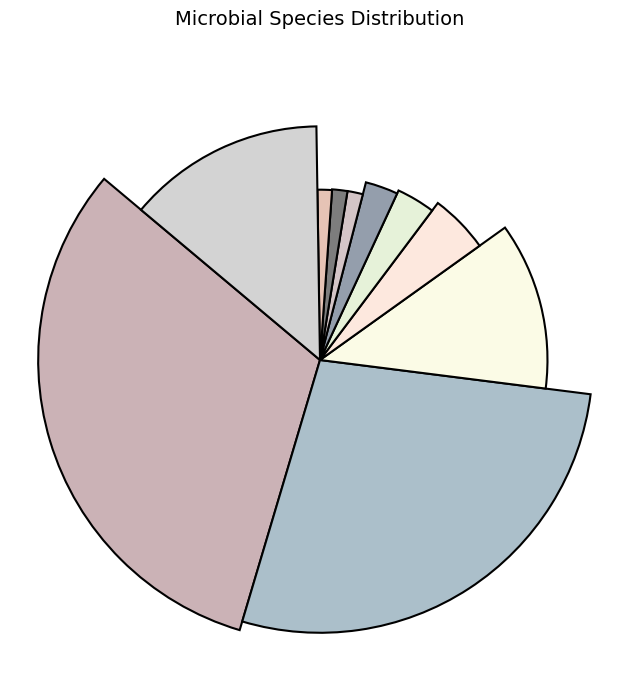

This figure's Python source:
import matplotlib.pyplot as plt
import numpy as np
from matplotlib import rcParams

# Set font to Times New Roman
rcParams['font.family'] = 'Times New Roman'
rcParams['font.size'] = 12

# Data
labels = ['Saccharomyces', 'Escherichia', 'Trichoderma',
          'Bacillus', 'Aspergillus', 'Lactobacillus',
          'Pichia', 'Streptomyces', 'Clostridium', 'Others']
sizes = [5628, 4929, 2124, 869, 597, 514, 260, 258, 245, 2437]
colors = ['#CBB2B6', '#ABBFCA', '#FBFBE6', '#FDE8DE', '#E6F2D9',
          '#949EAC', '#D4C5C7', '#7D7D7D', '#E6C3B5', '#D3D3D3']

# Calculate radius proportions
radii = np.sqrt(sizes)

# Create figure
fig, ax = plt.subplots(figsize=(8, 8), dpi=300)

# Create pie chart without labels and percentages
wedges = ax.pie(
    sizes,
    colors=colors,
    startangle=140,
    wedgeprops={"linewidth": 1.5, "edgecolor": "black"},
    autopct=None  # 移除百分比显示
)[0]

# Adjust wedge radii to match the enzyme chart's radius adjustment formula
for i, wedge in enumerate(wedges):
    wedge.set_radius(0.5 + 0.5 * radii[i] / max(radii))  # Same radius adjustment as the enzyme chart

ax.axis('equal')
plt.title('Microbial Species Distribution', fontsize=14, pad=20)

plt.savefig(r"C:\Users\<user>\Desktop\microbial_distribution.svg", format='svg', bbox_inches='tight')
plt.show()
